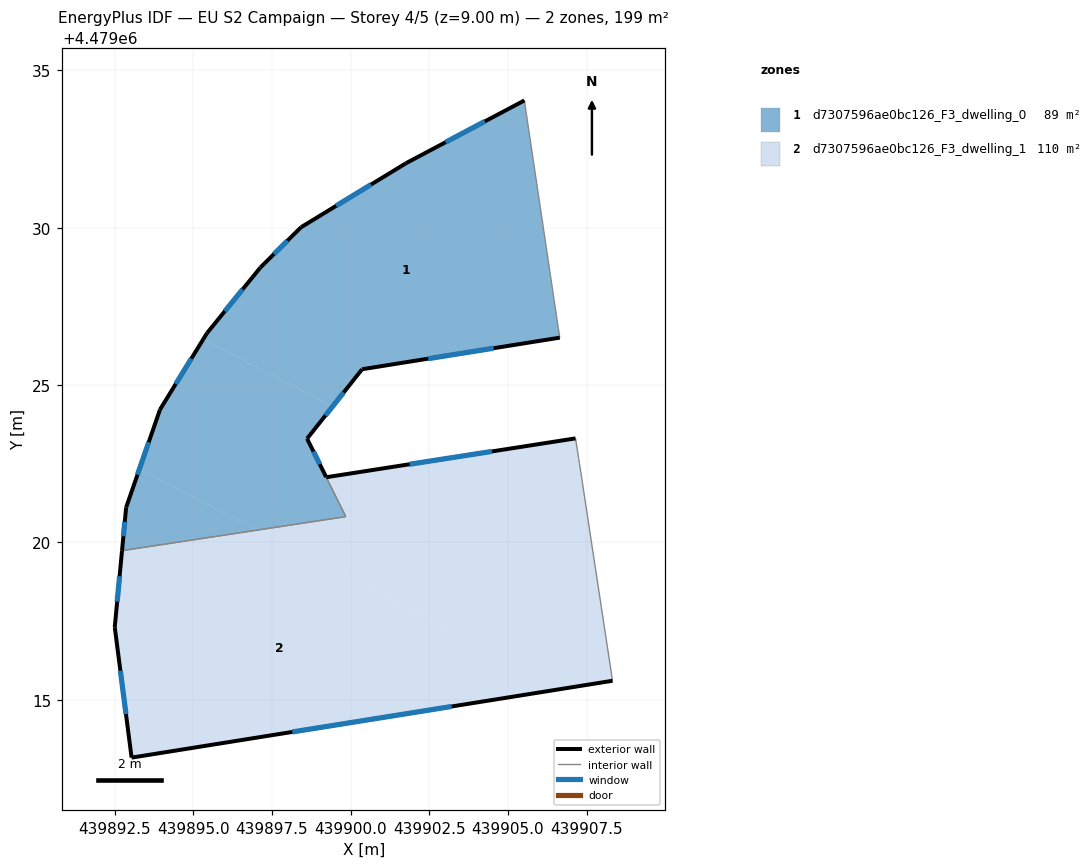
=== STOREY PLAN SPEC (per zone: floor XY polygon, exterior-wall plan segments, windows/doors) ===
zone 1: d7307596ae0bc126_F3_dwelling_0  (88.8 m²)
  floor: (439905.52, 4479034.04) (439906.58, 4479026.97) (439906.65, 4479026.51) (439900.37, 4479025.50) (439899.43, 4479024.33) (439895.32, 4479026.45) (439895.44, 4479026.65) (439897.14, 4479028.74) (439898.43, 4479030.01) (439901.77, 4479032.05)
  floor: (439897.03, 4479020.39) (439892.74, 4479019.74) (439892.87, 4479021.11) (439893.29, 4479022.33)
  floor: (439899.43, 4479024.33) (439898.62, 4479023.30) (439899.85, 4479020.82) (439897.03, 4479020.39) (439893.29, 4479022.33) (439893.95, 4479024.22) (439895.32, 4479026.45)
  exterior wall: (439892.87, 4479021.11) – (439892.74, 4479019.74)  [1.4 m]
    window: (439892.83, 4479020.65) – (439892.78, 4479020.20)  [0.5 m²]
  exterior wall: (439893.95, 4479024.22) – (439892.87, 4479021.11)  [3.3 m]
    window: (439893.59, 4479023.18) – (439893.23, 4479022.15)  [1.1 m²]
  exterior wall: (439895.44, 4479026.65) – (439893.95, 4479024.22)  [2.9 m]
    window: (439894.94, 4479025.84) – (439894.44, 4479025.03)  [0.9 m²]
  exterior wall: (439897.14, 4479028.74) – (439895.44, 4479026.65)  [2.7 m]
    window: (439896.57, 4479028.04) – (439896.01, 4479027.35)  [0.9 m²]
  exterior wall: (439898.43, 4479030.01) – (439897.14, 4479028.74)  [1.8 m]
    window: (439897.99, 4479029.59) – (439897.57, 4479029.16)  [0.6 m²]
  exterior wall: (439901.77, 4479032.05) – (439898.43, 4479030.01)  [3.9 m]
    window: (439900.65, 4479031.37) – (439899.54, 4479030.70)  [1.3 m²]
  exterior wall: (439905.52, 4479034.04) – (439901.77, 4479032.05)  [4.3 m]
    window: (439904.27, 4479033.38) – (439903.02, 4479032.72)  [1.4 m²]
  exterior wall: (439900.37, 4479025.50) – (439906.65, 4479026.51)  [6.4 m]
    window: (439902.47, 4479025.84) – (439904.55, 4479026.17)  [2.1 m²]
  exterior wall: (439898.62, 4479023.30) – (439900.37, 4479025.50)  [2.8 m]
    window: (439899.20, 4479024.03) – (439899.78, 4479024.77)  [0.9 m²]
  exterior wall: (439899.22, 4479022.08) – (439898.62, 4479023.30)  [1.4 m]
    window: (439899.02, 4479022.48) – (439898.82, 4479022.89)  [0.4 m²]
  interior walls: 4
zone 2: d7307596ae0bc126_F3_dwelling_1  (109.8 m²)
  floor: (439906.77, 4479015.36) (439893.04, 4479013.16) (439892.51, 4479017.31) (439892.74, 4479019.74) (439897.03, 4479020.39)
  floor: (439907.15, 4479023.31) (439907.34, 4479022.06) (439907.36, 4479021.96) (439908.32, 4479015.60) (439906.77, 4479015.36) (439897.03, 4479020.39) (439899.85, 4479020.82) (439899.23, 4479022.07)
  exterior wall: (439907.15, 4479023.31) – (439899.23, 4479022.07)  [8.0 m]
    window: (439904.50, 4479022.89) – (439901.87, 4479022.48)  [2.6 m²]
  exterior wall: (439893.04, 4479013.16) – (439908.32, 4479015.60)  [15.5 m]
    window: (439898.15, 4479013.98) – (439903.22, 4479014.79)  [5.1 m²]
  exterior wall: (439892.51, 4479017.31) – (439893.04, 4479013.16)  [4.2 m]
    window: (439892.69, 4479015.92) – (439892.86, 4479014.55)  [1.4 m²]
  exterior wall: (439892.74, 4479019.74) – (439892.51, 4479017.31)  [2.4 m]
    window: (439892.66, 4479018.93) – (439892.58, 4479018.12)  [0.8 m²]
  interior walls: 8

=== DERIVED (storey summary) ===
Building: EU S2 Campaign
Storey: 4 of 5  (floor level z = 9.00 m)
Storey gross floor area: 198.6 m²
Zones on this storey: 2
  - d7307596ae0bc126_F3_dwelling_0: floor 88.8 m²; exterior wall 30.7 m (92.2 m²); 10 window(s) 10.1 m²; WWR 11.0%
  - d7307596ae0bc126_F3_dwelling_1: floor 109.8 m²; exterior wall 30.1 m (90.3 m²); 4 window(s) 9.9 m²; WWR 11.0%
Zone adjacency (shared interzone walls):
  - d7307596ae0bc126_F3_dwelling_0 ↔ d7307596ae0bc126_F3_dwelling_1